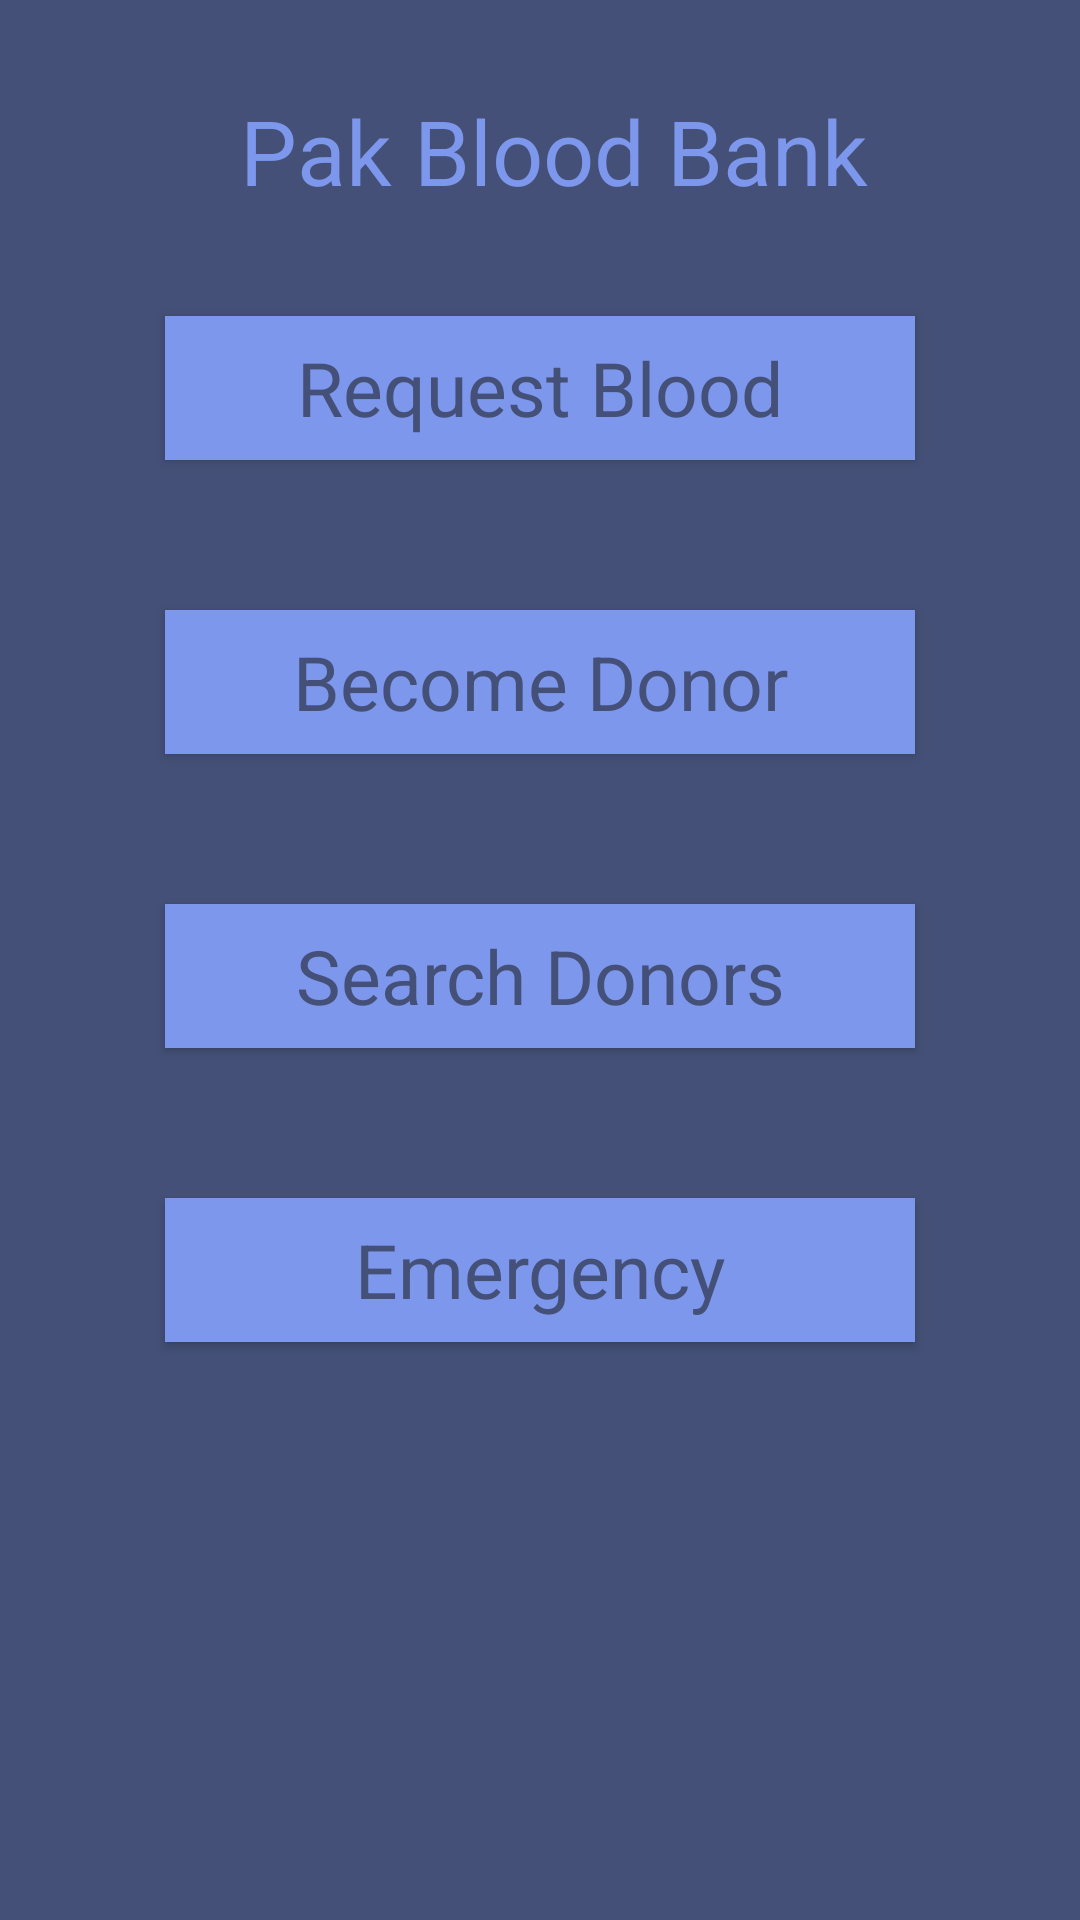

The Android layout XML behind this screen, and the referenced resources:
<!-- AndroidManifest.xml: application theme AppTheme -->
<!-- res/layout/activity_main_menu.xml -->
<?xml version="1.0" encoding="utf-8"?>
<LinearLayout xmlns:android="http://schemas.android.com/apk/res/android"
    android:layout_width="fill_parent"
    android:layout_height="fill_parent"
    xmlns:app="http://schemas.android.com/apk/res-auto"
    android:background="#445077"
    android:orientation="vertical"
    android:scrollbarAlwaysDrawVerticalTrack="true">




    <LinearLayout
        android:layout_width="fill_parent"
        android:layout_height="wrap_content"
        android:paddingTop="30dp"
        android:layout_marginLeft="80dp"
        >

       <TextView
           android:layout_width="250dp"
           android:layout_height="wrap_content"
           android:text="Pak Blood Bank"
           android:textSize="30dp"
           android:textColor="#7C97EC"
           android:fontFamily="sans-serif"

           />

</LinearLayout>







    <LinearLayout
            android:layout_width="fill_parent"
            android:layout_height="wrap_content"
            android:paddingTop="20dp"
            android:layout_marginLeft="40dp"
            >


            <Button
                android:layout_width="250dp"
                android:layout_height="wrap_content"
                android:layout_margin="15dp"
                android:background="#7C97EC"
                android:text="Request Blood"
                android:textAllCaps="false"
                android:textColor="#445077"
                android:textSize="25sp"
                android:id="@+id/request"
                android:fontFamily="sans-serif"


                />

            </LinearLayout>


    <LinearLayout
        android:layout_width="fill_parent"
        android:layout_height="wrap_content"
        android:paddingTop="20dp"
        android:layout_marginLeft="40dp"
        >


        <Button
            android:layout_width="250dp"
            android:layout_height="wrap_content"
            android:layout_margin="15dp"
            android:background="#7C97EC"
            android:text="Become Donor"
            android:textAllCaps="false"
            android:textColor="#445077"
            android:textSize="25sp"
            android:id="@+id/donor"
            android:fontFamily="sans-serif"


            />

    </LinearLayout>




    <LinearLayout
        android:layout_width="fill_parent"
        android:layout_height="wrap_content"
        android:paddingTop="20dp"
        android:layout_marginLeft="40dp"
        >

        <Button
            android:layout_width="250dp"
            android:layout_height="wrap_content"
            android:layout_margin="15dp"
            android:background="#7C97EC"
            android:text="Search Donors"
            android:textAllCaps="false"
            android:textColor="#445077"
            android:textSize="25sp"
            android:id="@+id/bank"
            android:fontFamily="sans-serif"

            />


        </LinearLayout>


    <LinearLayout
        android:layout_width="fill_parent"
        android:layout_height="wrap_content"
        android:paddingTop="20dp"
        android:layout_marginLeft="40dp"
        >

        <Button
            android:layout_width="250dp"
            android:layout_height="wrap_content"
            android:background="#7C97EC"
            android:text="Emergency"
            android:textAllCaps="false"
            android:textColor="#445077"
            android:textSize="25sp"
            android:id="@+id/emergency"
            android:fontFamily="sans-serif"
            android:layout_margin="15dp"

            />



    </LinearLayout>







</LinearLayout>
<!-- resources referenced by this layout -->
<resources>
  <style name="AppTheme" parent="Theme.AppCompat.Light.DarkActionBar">
  
          
          <item name="colorPrimary">@color/colorPrimary</item>
          <item name="colorPrimaryDark">@color/colorPrimaryDark</item>
          <item name="colorAccent">@color/colorAccent</item>
      </style>
  <!-- not gathered from this repository: default colours our renderer supplied (Android Studio template values) -->
  <color name="colorPrimary">#FF6200EE</color>
  <color name="colorPrimaryDark">#FF3700B3</color>
  <color name="colorAccent">#FF03DAC5</color>
</resources>
